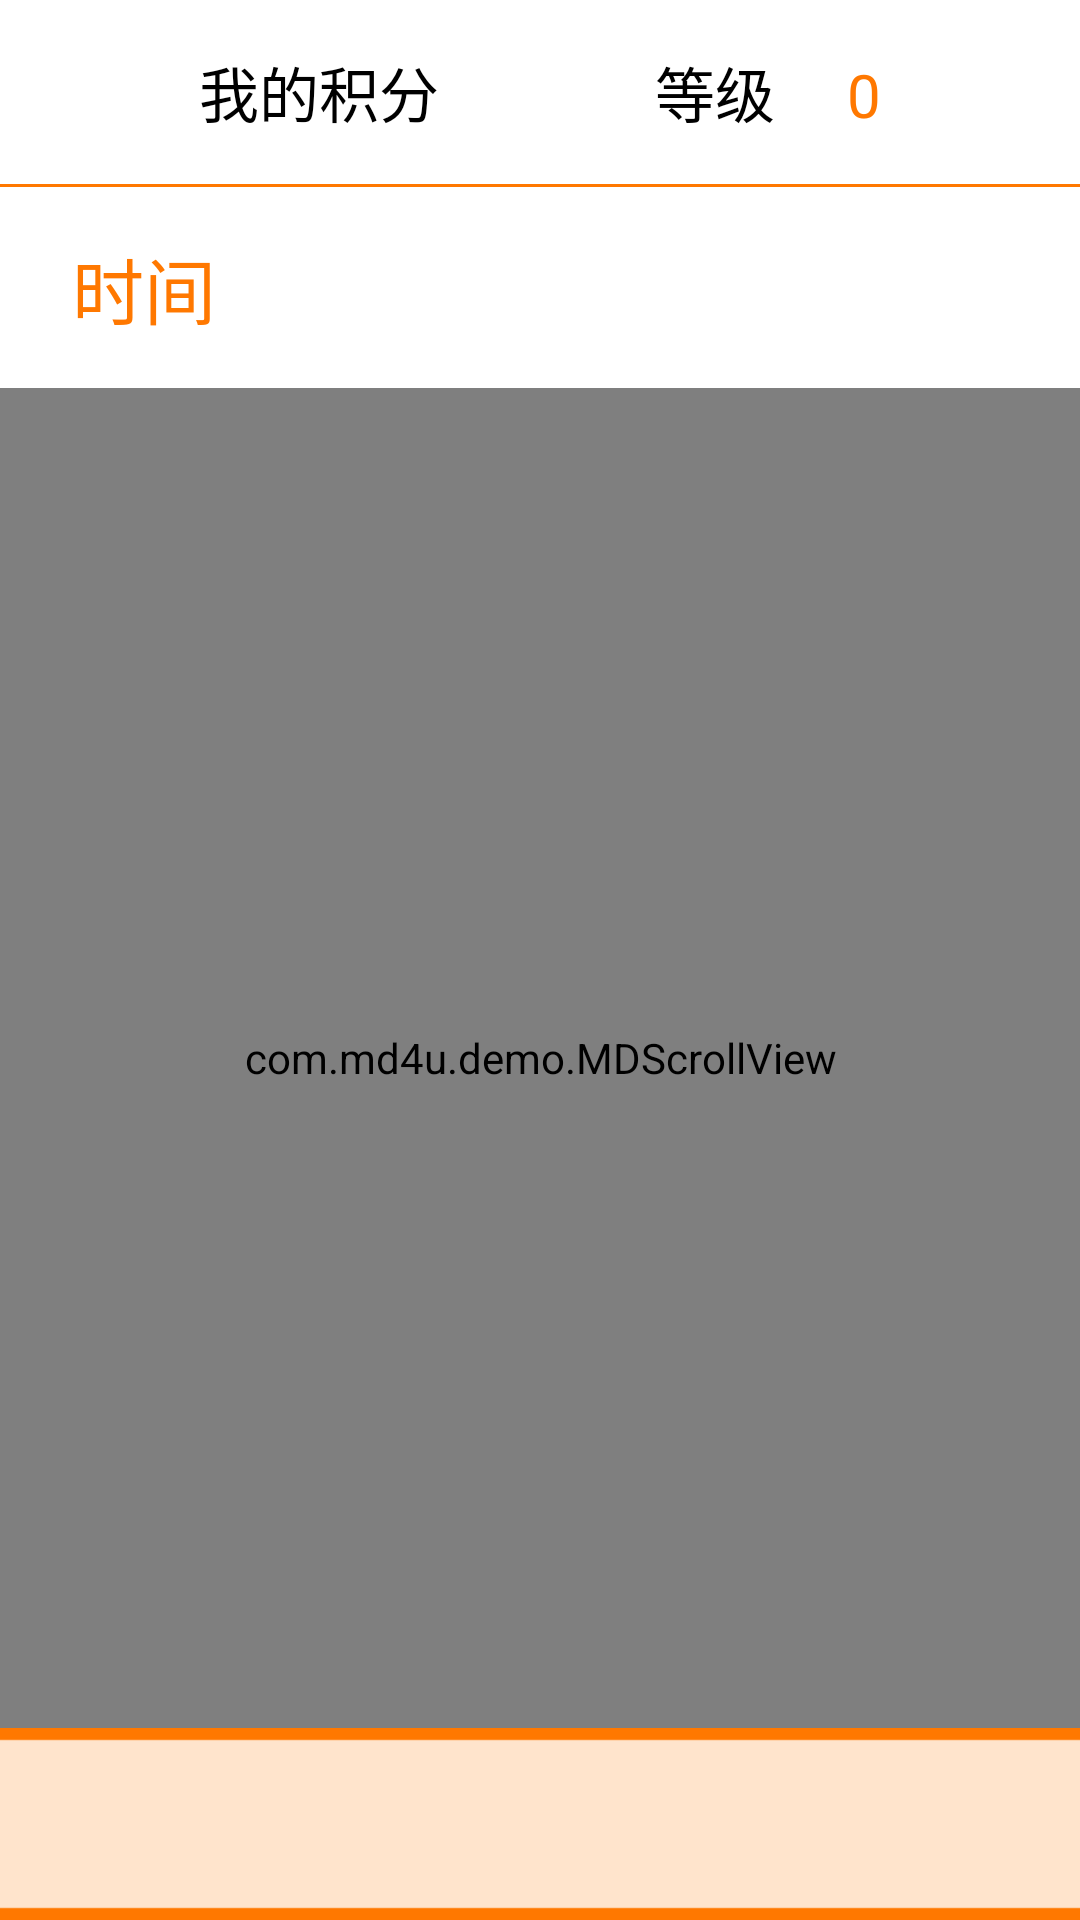

Reconstruct the res/layout file that produces this screen, plus the resources it refers to.
<!-- AndroidManifest.xml: activity theme AppPage -->
<!-- res/layout/activity_bonus.xml -->
<?xml version="1.0" encoding="utf-8"?>
<TabHost xmlns:android="http://schemas.android.com/apk/res/android"
    xmlns:tools="http://schemas.android.com/tools"
    android:id="@+id/bonus_tabhost"
    android:layout_width="match_parent"
    android:layout_height="match_parent"
    tools:context=".BonusActivity" >

    <RelativeLayout
        android:layout_width="match_parent"
        android:layout_height="match_parent" >

        <TabWidget
            android:id="@android:id/tabs"
            android:background="@drawable/tab_widget_background"
            android:layout_width="match_parent"
            android:layout_height="@dimen/tab_widget_height"
            android:layout_alignParentBottom="true" >

        </TabWidget>

        <FrameLayout
            android:id="@android:id/tabcontent"
            android:layout_width="match_parent"
            android:layout_height="match_parent"
            android:layout_above="@android:id/tabs" >

            <LinearLayout
                android:id="@+id/bonus_level"
                android:layout_width="match_parent"
                android:layout_height="match_parent"
                android:orientation="vertical" >

                <LinearLayout
                    android:layout_width="wrap_content"
                    android:layout_height="wrap_content"
                    android:layout_gravity="center"
                    android:layout_marginTop="@dimen/bonus_level_margin_v1"
                    android:layout_marginBottom="@dimen/bonus_level_margin_v1"
                    android:orientation="horizontal" >

                    <TextView
                        android:layout_width="wrap_content"
                        android:layout_height="wrap_content"
                        android:text="@string/bonus_mybonus"
                        android:textColor="@color/bonus_text_black"
                        android:textSize="@dimen/bonus_level_title_text_size" />

                    <TextView
                        android:id="@+id/bonus_mybonus_value"
                        android:layout_width="wrap_content"
                        android:layout_height="wrap_content"
                        android:layout_marginLeft="@dimen/bonus_level_margin_h1"
                        android:textColor="@color/bonus_text_orange"
                        android:textSize="@dimen/bonus_level_title_text_size" />

                    <TextView
                        android:layout_width="wrap_content"
                        android:layout_height="wrap_content"
                        android:layout_marginLeft="@dimen/bonus_level_margin_h2"
                        android:text="@string/bonus_level"
                        android:textColor="@color/bonus_text_black"
                        android:textSize="@dimen/bonus_level_title_text_size" />

                    <TextView
                        android:id="@+id/bonus_level_value"
                        android:layout_width="wrap_content"
                        android:layout_height="wrap_content"
                        android:layout_marginLeft="@dimen/bonus_level_margin_h1"
                        android:text="@string/bonus_level_default"
                        android:textColor="@color/bonus_text_orange"
                        android:textSize="@dimen/bonus_level_title_text_size" />

                </LinearLayout>

                <View
                    android:background="@color/bonus_level_divider"
                    android:layout_width="match_parent"
                    android:layout_height="@dimen/bonus_level_divider_height" />

                <TextView
                    android:layout_width="wrap_content"
                    android:layout_height="wrap_content"
                    android:layout_marginTop="@dimen/bonus_level_margin_v2"
                    android:layout_marginBottom="@dimen/bonus_level_margin_v2"
                    android:layout_marginLeft="@dimen/bonus_level_margin_h3"
                    android:text="@string/bonus_time"
                    android:textColor="@color/bonus_text_orange"
                    android:textSize="@dimen/bonus_level_time_text_size" />

                <com.md4u.demo.MDScrollView
                    android:id="@+id/bonus_history"
                    android:layout_width="match_parent"
                    android:layout_height="match_parent" />

            </LinearLayout>

            <View
                android:id="@+id/bonus_ranking"
                android:layout_width="match_parent"
                android:layout_height="match_parent" />

            <View
                android:id="@+id/bonus_exchange"
                android:layout_width="match_parent"
                android:layout_height="match_parent" />

            <View
                android:id="@+id/bonus_charge"
                android:layout_width="match_parent"
                android:layout_height="match_parent" />

        </FrameLayout>

    </RelativeLayout>

</TabHost>
<!-- resources referenced by this layout -->
<resources>
  <color name="bonus_level_divider">@color/orange_dark</color>
  <color name="bonus_text_black">@color/black</color>
  <color name="bonus_text_orange">@color/orange_dark</color>
  <dimen name="bonus_level_divider_height">1dp</dimen>
  <dimen name="bonus_level_margin_h1">24dp</dimen>
  <dimen name="bonus_level_margin_h2">48dp</dimen>
  <dimen name="bonus_level_margin_h3">24dp</dimen>
  <dimen name="bonus_level_margin_v1">16dp</dimen>
  <dimen name="bonus_level_margin_v2">16dp</dimen>
  <dimen name="bonus_level_time_text_size">24sp</dimen>
  <dimen name="bonus_level_title_text_size">20sp</dimen>
  <dimen name="tab_widget_height">64dp</dimen>
  <!-- drawable tab_widget_background: png bitmap (drawable-hdpi, 2840 bytes) -->
  <string name="bonus_level">等级</string>
  <string name="bonus_level_default">0</string>
  <string name="bonus_mybonus">我的积分</string>
  <string name="bonus_time">时间</string>
  <style name="AppPage" parent="android:Theme.Light">
          <item name="android:windowTitleSize">@dimen/title_height</item>
          <item name="android:windowTitleBackgroundStyle">@style/AppTitle</item>
      </style>
  <color name="orange_dark">#ffff7800</color>
  <color name="black">#ff000000</color>
  <dimen name="title_height">48dp</dimen>
  <style name="AppTitle">
          <item name="android:background">@color/title_background</item>
      </style>
  <color name="title_background">@color/orange_light</color>
  <color name="orange_light">#ffffe4cc</color>
</resources>
